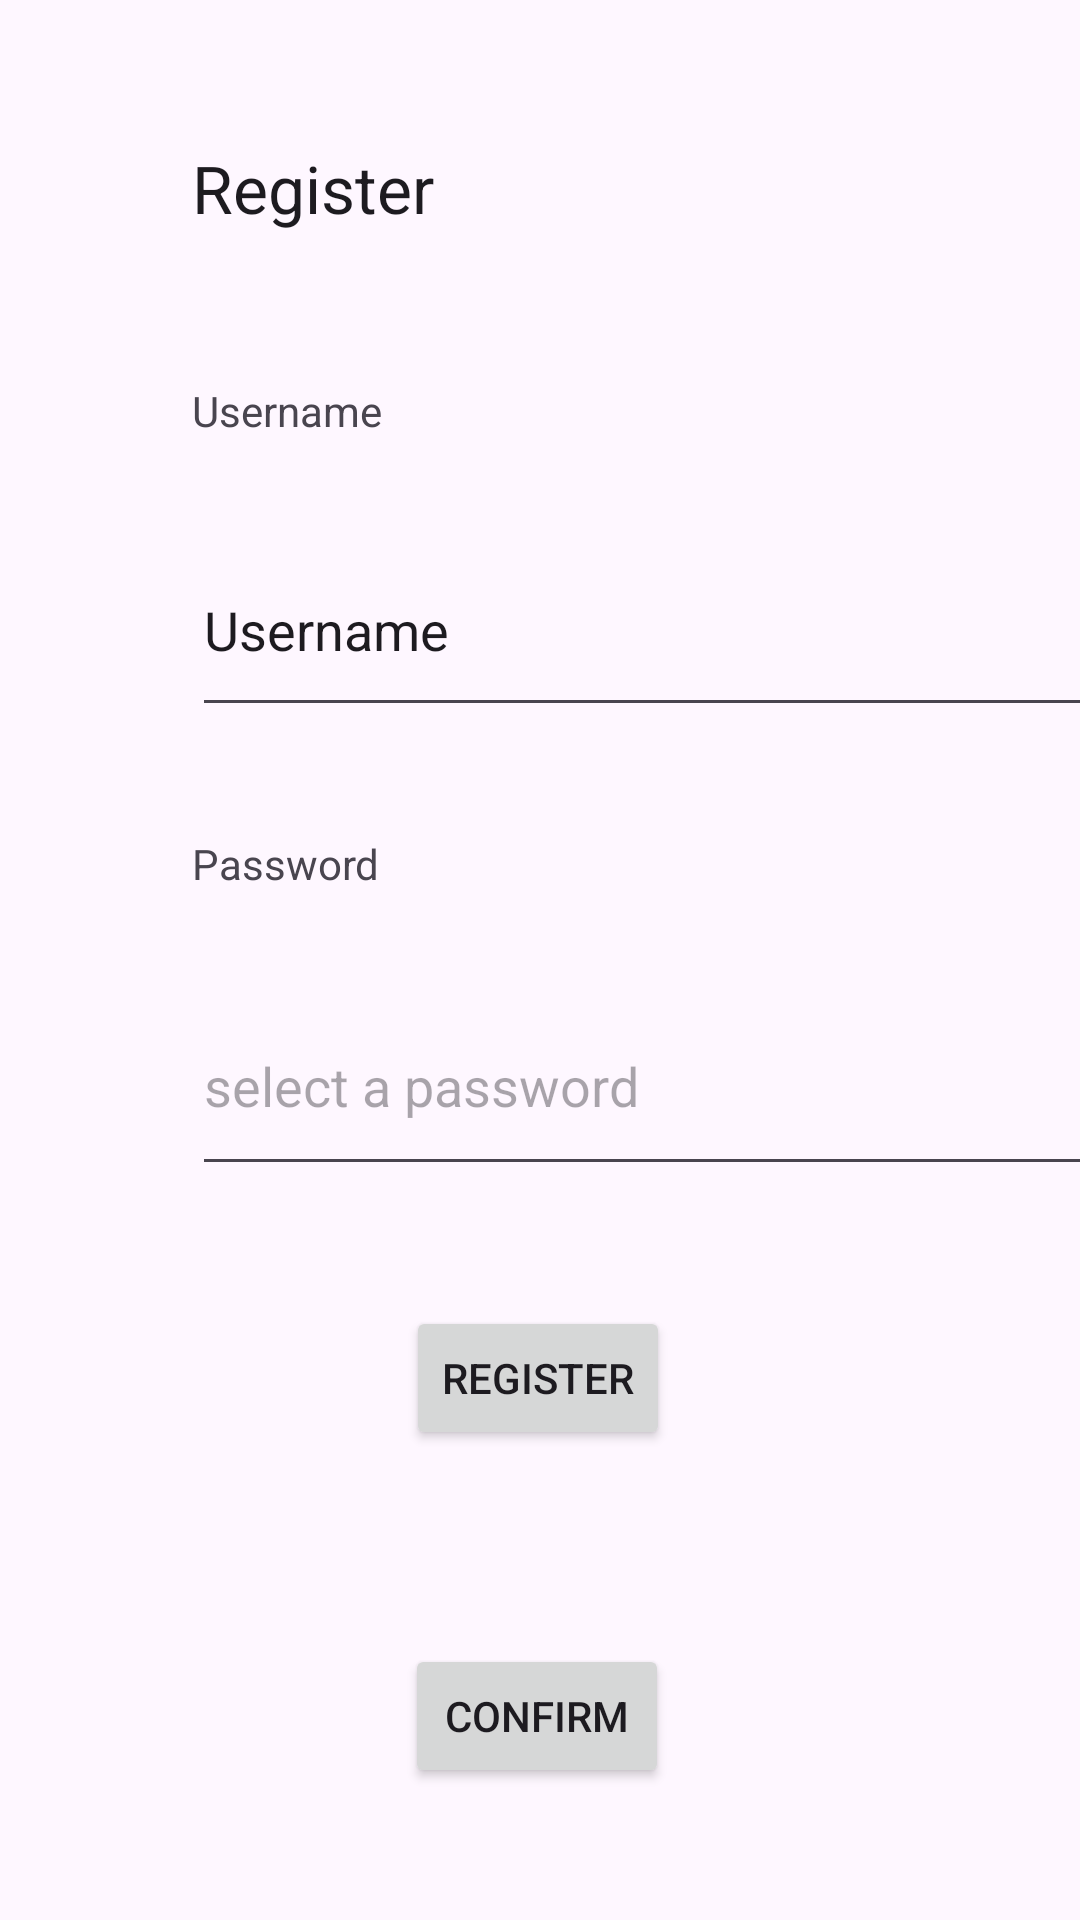

Here is an Android app screen rendered from its layout file. Give the layout XML and the strings, colors and styles it references.
<!-- AndroidManifest.xml: application theme Theme.FoodStorageTracker -->
<!-- res/layout/activity_register.xml -->
<?xml version="1.0" encoding="utf-8"?>
<androidx.constraintlayout.widget.ConstraintLayout xmlns:android="http://schemas.android.com/apk/res/android"
    xmlns:app="http://schemas.android.com/apk/res-auto"
    xmlns:tools="http://schemas.android.com/tools"
    android:layout_width="match_parent"
    android:layout_height="match_parent"
    tools:context=".RegisterActivity"
    android:id="@+id/main_register">

    <TextView
        android:id="@+id/title"
        android:layout_width="wrap_content"
        android:layout_height="wrap_content"
        android:layout_marginStart="64dp"
        android:layout_marginTop="48dp"
        android:text="@string/Register"
        android:textAppearance="@style/TextAppearance.Material3.ActionBar.Title"
        app:layout_constraintStart_toStartOf="parent"
        app:layout_constraintTop_toTopOf="parent" />

    <TextView
        android:id="@+id/username"
        android:layout_width="wrap_content"
        android:layout_height="wrap_content"
        android:layout_marginStart="64dp"
        android:layout_marginTop="50dp"
        android:text="@string/username"
        app:layout_constraintStart_toStartOf="parent"
        app:layout_constraintTop_toBottomOf="@id/title" />



    <EditText
        android:id="@+id/edit_username"
        android:layout_width="306dp"
        android:layout_height="68dp"
        android:layout_marginStart="64dp"
        android:layout_marginTop="28dp"
        android:ems="10"
        android:inputType="text"
        android:text="@string/username"
        app:layout_constraintStart_toStartOf="parent"
        app:layout_constraintTop_toBottomOf="@+id/username" />

    <TextView
        android:id="@+id/password"
        android:layout_width="wrap_content"
        android:layout_height="wrap_content"
        android:layout_marginStart="64dp"
        android:layout_marginTop="36dp"
        android:text="@string/password"
        app:layout_constraintStart_toStartOf="parent"
        app:layout_constraintTop_toBottomOf="@+id/edit_username" />
    <EditText
        android:id="@+id/edit_password"
        android:layout_width="306dp"
        android:layout_height="70dp"
        android:layout_marginStart="64dp"
        android:layout_marginTop="28dp"
        android:ems="10"
        android:hint="select a password"
        android:inputType="textPassword"
        android:labelFor="@id/password"
        app:layout_constraintStart_toStartOf="parent"
        app:layout_constraintTop_toBottomOf="@+id/password" />

    <Button
        android:id="@+id/button"
        android:layout_width="wrap_content"
        android:layout_height="wrap_content"
        android:layout_marginTop="40dp"
        android:text="@string/Register"
        app:layout_constraintEnd_toEndOf="parent"
        app:layout_constraintHorizontal_bias="0.498"
        app:layout_constraintStart_toStartOf="parent"
        app:layout_constraintTop_toBottomOf="@+id/edit_password" />

    <EditText
        android:visibility="invisible"
        android:id="@+id/token"
        android:layout_width="306dp"
        android:layout_height="70dp"
        android:layout_marginStart="52dp"
        android:layout_marginBottom="24dp"
        android:ems="10"
        android:hint="enter token"
        android:inputType="textPassword"
        android:labelFor="@id/password"
        app:layout_constraintBottom_toTopOf="@+id/button_confirm"
        app:layout_constraintStart_toStartOf="parent" />

    <Button
        android:visibility="visible"
        android:id="@+id/button_confirm"
        android:layout_width="wrap_content"
        android:layout_height="wrap_content"
        android:layout_marginBottom="44dp"
        android:text="@string/Confirm"
        app:layout_constraintBottom_toBottomOf="parent"
        app:layout_constraintEnd_toEndOf="parent"
        app:layout_constraintHorizontal_bias="0.496"
        app:layout_constraintStart_toStartOf="parent" />

</androidx.constraintlayout.widget.ConstraintLayout>
<!-- resources referenced by this layout -->
<resources>
  <string name="Confirm">Confirm</string>
  <string name="Register">Register</string>
  <string name="password">Password</string>
  <string name="username">Username</string>
  <style name="Theme.FoodStorageTracker" parent="Base.Theme.FoodStorageTracker" />
  <style name="Base.Theme.FoodStorageTracker" parent="Theme.Material3.DayNight.NoActionBar">
          
          
      </style>
</resources>
